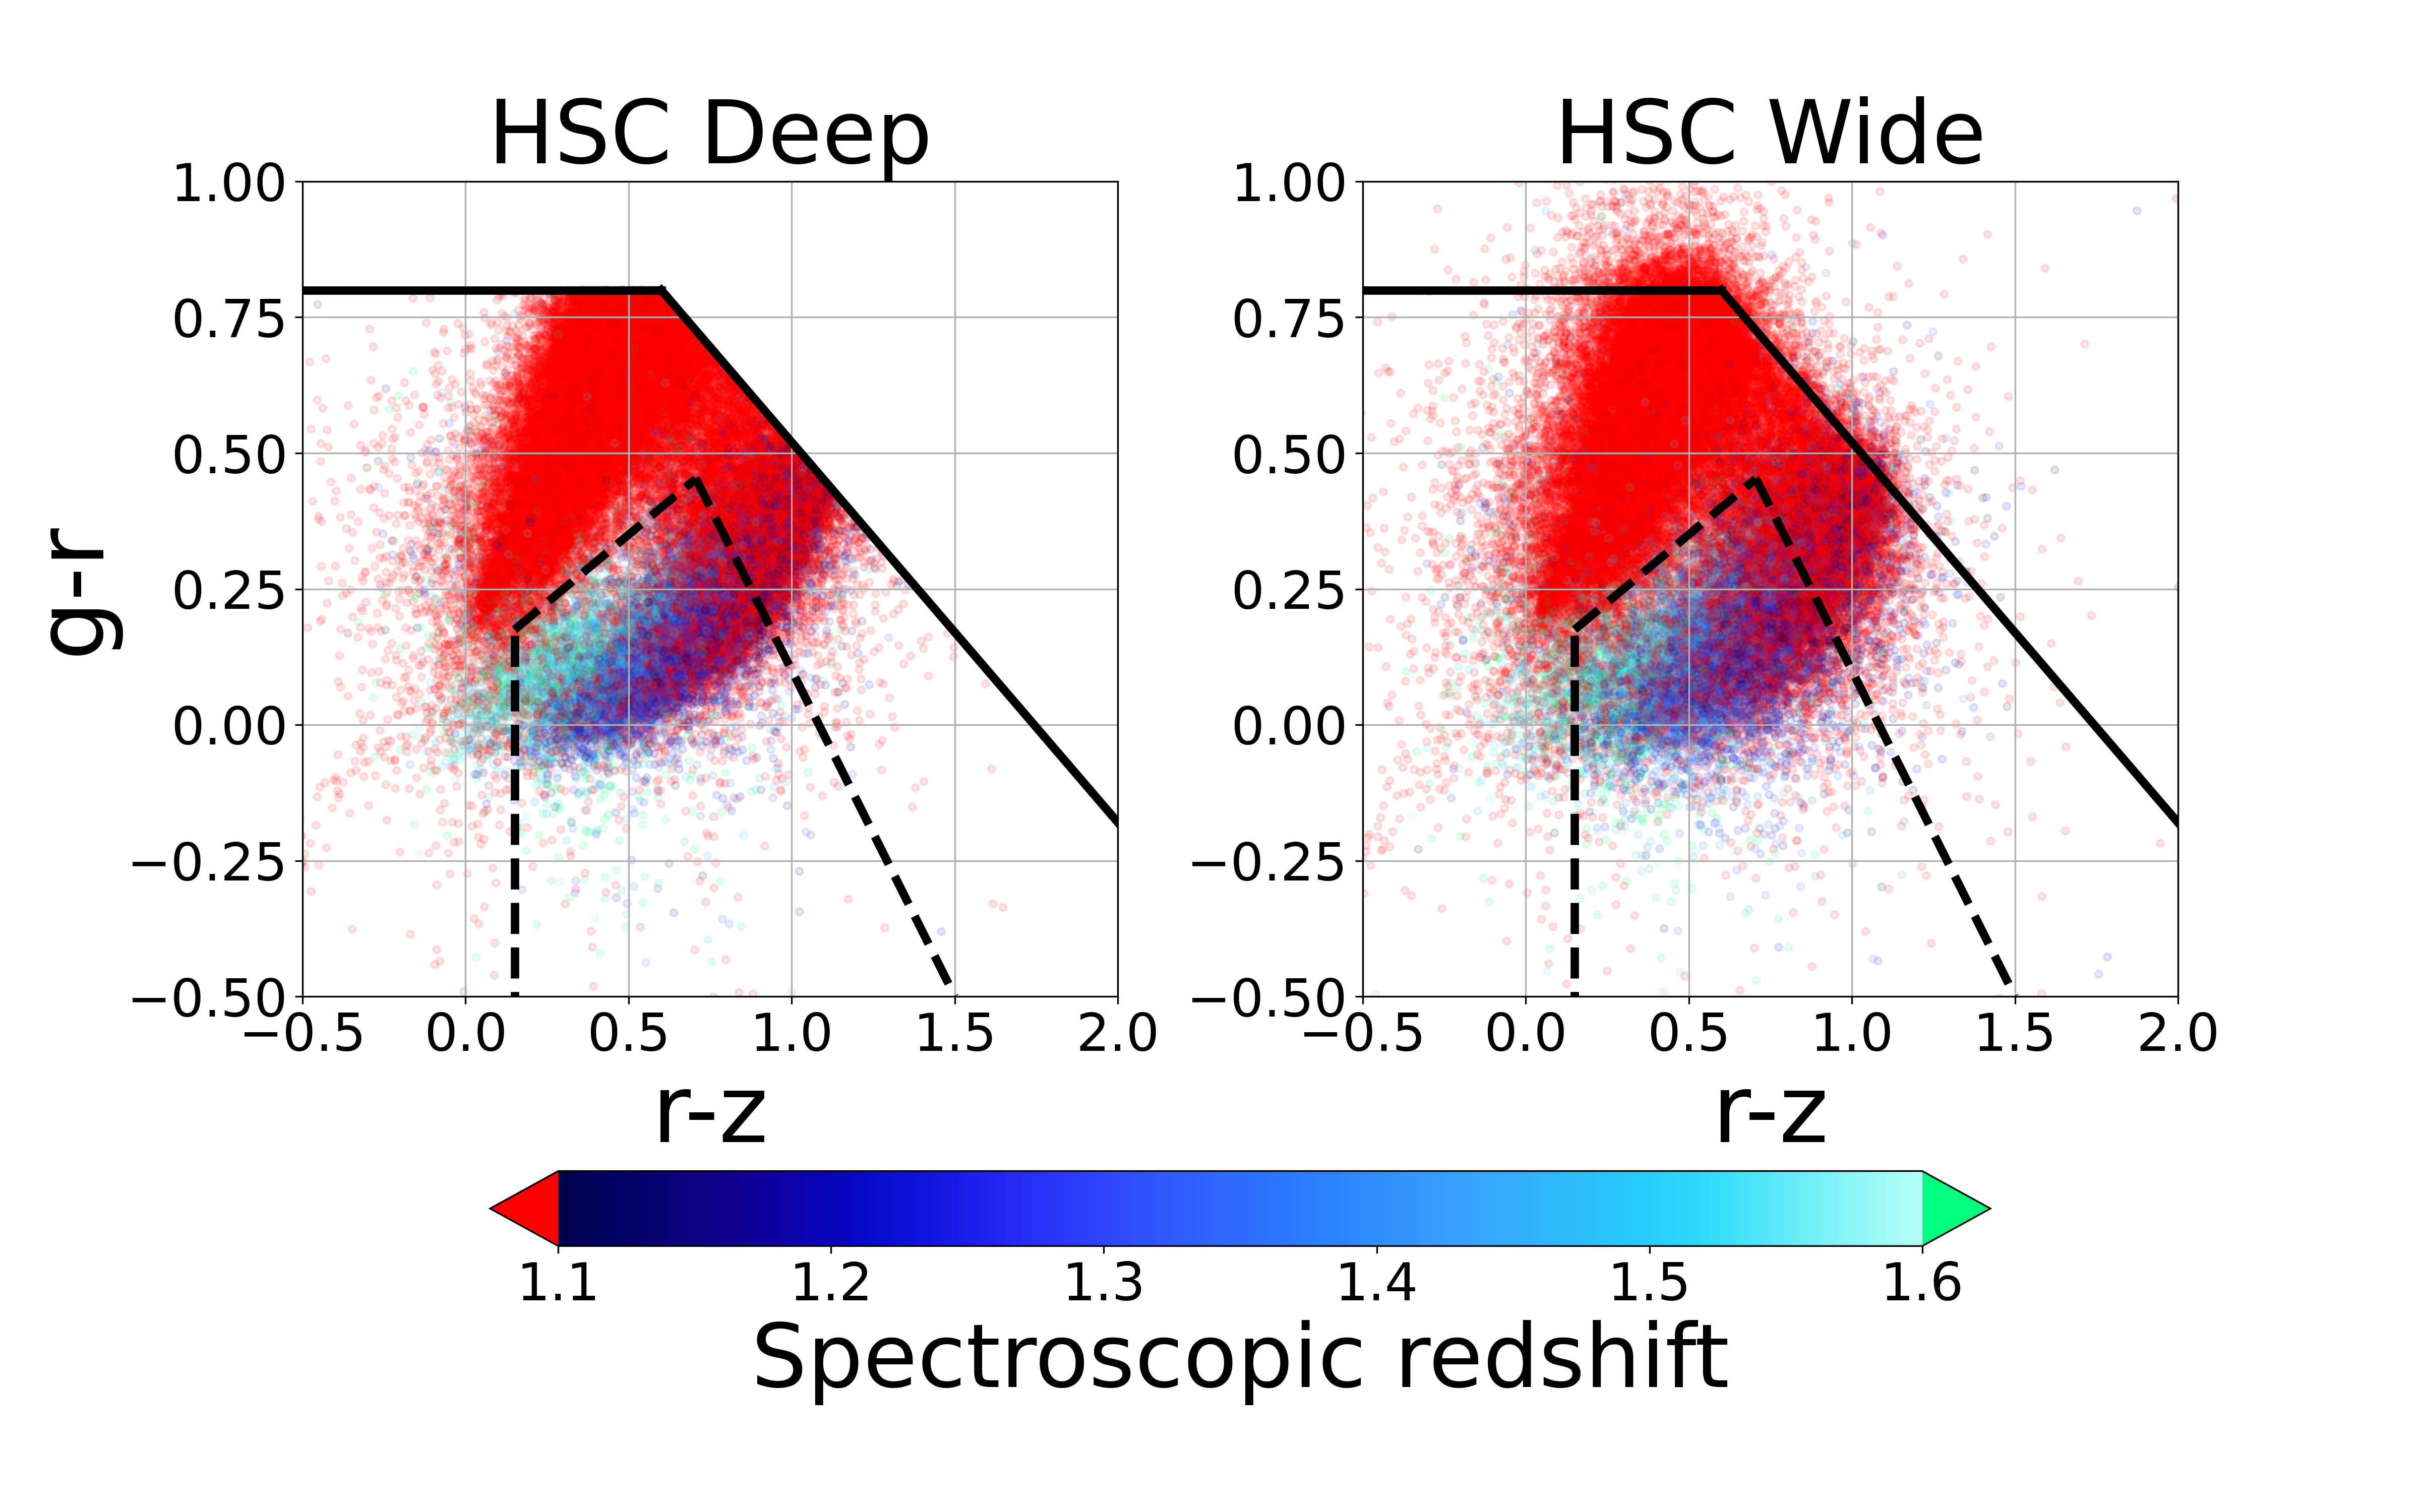

Here is the Python script that generated this plot:
import numpy as np
from matplotlib import pyplot as plt
import colorcet as cc
from astropy.io.misc.hdf5 import read_table_hdf5

# load in crossmatched cat of hsc wide and spec truth
crossmatch_file_path = '/Users/yokisalcedo/Desktop/Emission-Line-Galaxy-Target-Selection/data/processed/hdf5/spec_truth_hsc_wide_crossmatch.hdf5'
combined_cat = read_table_hdf5(input=crossmatch_file_path)

# quality cuts for reliable spec-z
o2_snr_rongpu = combined_cat['OII_FLUX'] * np.sqrt(combined_cat['OII_FLUX_IVAR'])  
chi2_rongpu = combined_cat['DELTACHI2']
o2_chi2_mask_rongpu = o2_snr_rongpu > 10**(0.9 - 0.2*np.log10(chi2_rongpu))
snr_mask_rongpu = np.logical_or(o2_chi2_mask_rongpu, chi2_rongpu > 25)
snr_mask_rongpu_fail = ~ snr_mask_rongpu

# HSC wide photometry for reliable spec-z
gr_wide = combined_cat['g_mag'][snr_mask_rongpu] - combined_cat['r_mag'][snr_mask_rongpu]
rz_wide = combined_cat['r_mag'][snr_mask_rongpu] - combined_cat['z_mag'][snr_mask_rongpu]
gz_wide = combined_cat['g_mag'][snr_mask_rongpu] - combined_cat['z_mag'][snr_mask_rongpu]

gr_deep = combined_cat['gmag'][snr_mask_rongpu] - combined_cat['rmag'][snr_mask_rongpu]
gz_deep = combined_cat['gmag'][snr_mask_rongpu] - combined_cat['zmag'][snr_mask_rongpu]
rz_deep = combined_cat['rmag'][snr_mask_rongpu] - combined_cat['zmag'][snr_mask_rongpu]

specz_rongpu = combined_cat['Z'][snr_mask_rongpu]

gr_lim_clean = (-0.5, 1)
rz_lim_clean = (-0.5, 2)

# DESI ELG color cuts
x_slope_plus = np.linspace(0.15, 0.705, 100)
y_slope_plus = 0.5 * x_slope_plus + 0.1

x_slope_minus = np.linspace(0.705, 1.5, 100)
y_slope_minus = -1.2 * x_slope_minus + 1.3

# Truth sample selection cuts
# HSC deep selection:
# 19.5 < gfibermag < 24.55
# g - r < 0.8
# g - r < 1.22 - 0.7 * (r-z)

truth_neg_x = np.linspace(0.60, 2.0, 100)
truth_neg_y = 1.22 - 0.7*truth_neg_x

# plot g-r vs r-z using both deep and wide imaging from HSC side by side

vmin_specz = 1.1
vmax_specz = 1.6

# colormap to use
cmap = cc.cm.kbc 
cmap.set_extremes(under = 'red', over = 'springgreen') 


fig, (ax0, ax1) = plt.subplots(nrows=1, ncols=2, figsize=(16, 10))


sd0 = ax0.scatter(rz_deep, gr_deep, c=specz_rongpu, cmap=cmap, s=12, alpha=0.1, vmin=vmin_specz, vmax=vmax_specz)
sd1 = ax1.scatter(rz_wide, gr_wide, c=specz_rongpu, cmap=cmap, s=12, alpha=0.1, vmin=vmin_specz, vmax=vmax_specz)
sdummy = ax0.scatter(x=100, y=100, c=specz_rongpu[0], cmap=cmap, s=12, alpha=1, vmin=vmin_specz, vmax=vmax_specz)

ax0.set_title('HSC Deep', fontsize=42)
ax0.set_xlabel('r-z', fontsize=45)
ax0.set_ylabel('g-r', fontsize=45)
ax0.xaxis.set_tick_params(labelsize=25)
ax0.yaxis.set_tick_params(labelsize=25)
ax0.set_xlim(*rz_lim_clean)
ax0.set_ylim(*gr_lim_clean)

# draw DESI1 ELG selection cuts 
ax0.plot([0.15,0.15], [-10, y_slope_plus[0]], ls='--',linewidth=4, color='black')
ax0.plot(x_slope_plus, y_slope_plus, ls='--', color='black',linewidth=4, label='DESI LOP')
ax0.plot(x_slope_minus, y_slope_minus, ls='--',linewidth=4, color='black')

# draw truth selection cuts
ax0.plot([-0.5, truth_neg_x[0]], [0.8, 0.8], ls='-',linewidth=4, color='black')
ax0.plot(truth_neg_x, truth_neg_y, ls='-',linewidth=4, color='black')

ax1.set_title('HSC Wide', fontsize=42)
ax1.set_xlabel('r-z', fontsize=45)
# ax1.set_ylabel('g-r', fontsize=30)
ax1.xaxis.set_tick_params(labelsize=25)
ax1.yaxis.set_tick_params(labelsize=25)
ax1.set_xlim(*rz_lim_clean)
ax1.set_ylim(*gr_lim_clean)

# draw DESI1 ELG selection cuts 
ax1.plot([0.15,0.15], [-10, y_slope_plus[0]], ls='--',linewidth=4,  color='black')
ax1.plot(x_slope_plus, y_slope_plus, ls='--',linewidth=4,  color='black', label='DESI LOP')
ax1.plot(x_slope_minus, y_slope_minus, ls='--',linewidth=4,  color='black')

# draw truth sample selection cuts
ax1.plot([-0.5, truth_neg_x[0]], [0.8, 0.8], ls='-',linewidth=4,  color='black')
ax1.plot(truth_neg_x, truth_neg_y, ls='-',linewidth=4,  color='black')

plt.subplots_adjust(wspace=0.3)


cbar = plt.colorbar(sdummy, ax=[ax0, ax1], orientation='horizontal', extend='both', shrink=0.80)
cbar.ax.tick_params(labelsize=25)
cbar.set_label(f'Spectroscopic redshift', fontsize=42, loc='center')
plt.savefig('/Users/yokisalcedo/Desktop/Emission-Line-Galaxy-Target-Selection/script_figure_truth/color_color_hsc_wide_vs_deep.png', dpi=300)
